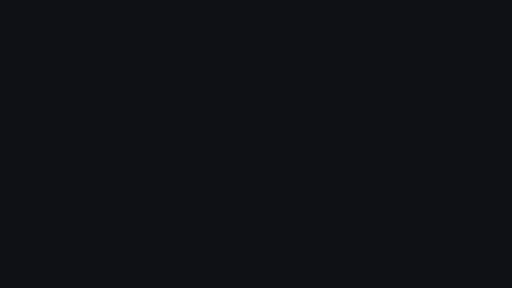
t = 0.00 s
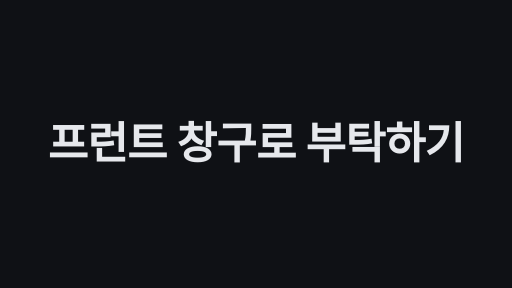
t = 1.70 s
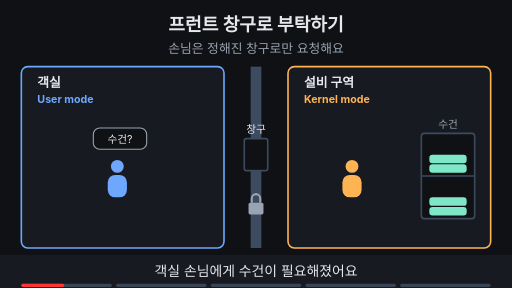
t = 3.43 s
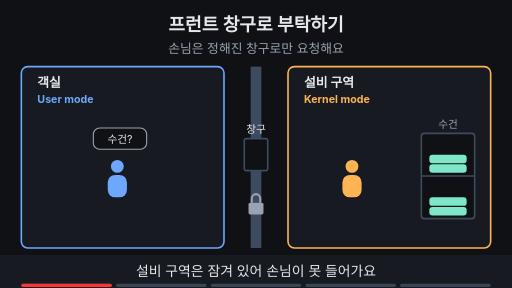
t = 5.00 s
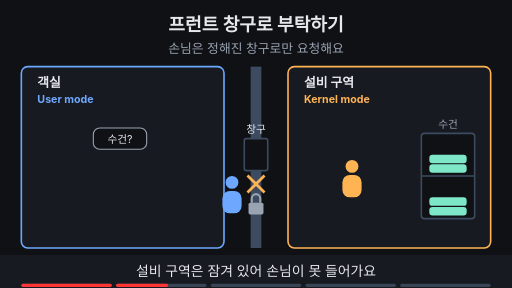
t = 6.73 s
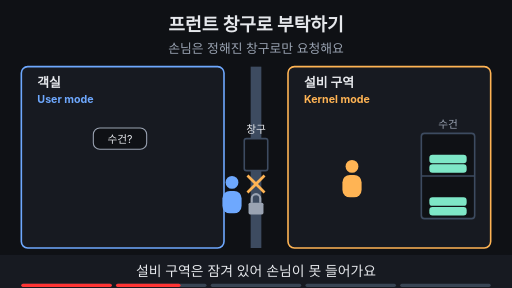
t = 7.14 s

The animated SVG that drew these frames (rendered in a browser with its animation timeline set to each time). Animation: 25 SMIL elements (animate=20,animateTransform=5); frames cover the first 7.14 s, repeats indefinitely.

<svg xmlns="http://www.w3.org/2000/svg" viewBox="0 0 960 540" width="960" height="540" font-family="-apple-system,'Apple SD Gothic Neo','Segoe UI',sans-serif">
  <rect width="960" height="540" fill="#0f1115"/>

  <!-- 제목 + 고정 결론 -->
  <text x="480" y="58" text-anchor="middle" font-size="34" font-weight="700" fill="#e6e8ec">프런트 창구로 부탁하기</text>
  <text x="480" y="100" text-anchor="middle" font-size="24" fill="#9aa3b2">손님은 정해진 창구로만 요청해요</text>
<rect x="40" y="125" width="380" height="340" rx="12" fill="#171a21" stroke="#6ea8fe" stroke-width="3"/><rect x="540" y="125" width="380" height="340" rx="12" fill="#171a21" stroke="#ffb454" stroke-width="3"/><text x="70" y="164" font-size="24" font-weight="700" fill="#e6e8ec">객실</text><text x="70" y="194" font-size="20" font-weight="700" fill="#6ea8fe">User mode</text><text x="570" y="164" font-size="24" font-weight="700" fill="#e6e8ec">설비 구역</text><text x="570" y="194" font-size="20" font-weight="700" fill="#ffb454">Kernel mode</text><rect x="470" y="125" width="20" height="135" fill="#3d4b60"/><rect x="470" y="320" width="20" height="145" fill="#3d4b60"/><rect x="458" y="260" width="44" height="60" rx="4" fill="#0f1115" stroke="#3d4b60" stroke-width="3"><animate attributeName="stroke" values="#3d4b60;#3d4b60;#7ee7c7;#7ee7c7;#3d4b60;#3d4b60" keyTimes="0;0.4;0.41;0.97;0.99;1" dur="15s" repeatCount="indefinite" begin="2s"/></rect><text x="480" y="250" text-anchor="middle" font-size="20" fill="#e6e8ec">창구</text><g opacity="0"><animate attributeName="opacity" values="0;0;1;1;0;0" keyTimes="0;0.8;0.82;0.97;0.99;1" dur="15s" repeatCount="indefinite" begin="2s"/><rect x="422" y="188" width="116" height="36" rx="18" fill="#7ee7c7" stroke="#7ee7c7" stroke-width="2"/><text x="480" y="214" text-anchor="middle" font-size="20" font-weight="700" fill="#0f1115">시스템 콜</text></g><rect x="466" y="380" width="28" height="22" rx="3" fill="#9aa3b2"/><path d="M472 380 V372 a8 8 0 0 1 16 0 V380" fill="none" stroke="#9aa3b2" stroke-width="4"/><rect x="790" y="250" width="100" height="160" rx="6" fill="#0f1115" stroke="#3d4b60" stroke-width="3"/><line x1="790" y1="330" x2="890" y2="330" stroke="#3d4b60" stroke-width="3" ></line><rect x="805" y="290" width="70" height="16" rx="6" fill="#7ee7c7"/><rect x="805" y="308" width="70" height="16" rx="6" fill="#7ee7c7"/><rect x="805" y="370" width="70" height="16" rx="6" fill="#7ee7c7"/><rect x="805" y="388" width="70" height="16" rx="6" fill="#7ee7c7"/><text x="840" y="240" text-anchor="middle" font-size="20" fill="#9aa3b2">수건</text><g><animateTransform attributeName="transform" type="translate" values="0,0;0,0;215,30;215,30;0,0;0,0" keyTimes="0;0.22;0.27;0.405;0.43;1" dur="15s" repeatCount="indefinite" begin="2s"/><circle cx="220" cy="312" r="12" fill="#6ea8fe"/><rect x="202" y="328" width="36" height="42" rx="14" fill="#6ea8fe"/></g><g opacity="0"><animate attributeName="opacity" values="0;0;1;1;0;0" keyTimes="0;0.27;0.29;0.4;0.42;1" dur="15s" repeatCount="indefinite" begin="2s"/><line x1="464" y1="329" x2="496" y2="361" stroke="#ffb454" stroke-width="5" ></line><line x1="464" y1="361" x2="496" y2="329" stroke="#ffb454" stroke-width="5" ></line></g><g opacity="1"><animate attributeName="opacity" values="1;1;0;0;1" keyTimes="0;0.42;0.44;0.98;1" dur="15s" repeatCount="indefinite" begin="2s"/><rect x="175" y="240" width="100" height="40" rx="12" fill="#0f1115" stroke="#9aa3b2" stroke-width="2"/><text x="225" y="268" text-anchor="middle" font-size="20" fill="#e6e8ec">수건?</text></g><g opacity="0"><animate attributeName="opacity" values="0;0;1;1;0;0" keyTimes="0;0.8;0.82;0.97;0.99;1" dur="15s" repeatCount="indefinite" begin="2s"/><rect x="160" y="395" width="120" height="36" rx="18" fill="#6ea8fe" stroke="#6ea8fe" stroke-width="2"/><text x="220" y="421" text-anchor="middle" font-size="20" font-weight="700" fill="#0f1115">Chrome</text></g><g opacity="0"><animate attributeName="opacity" values="0;0;1;1;0;0" keyTimes="0;0.44;0.46;0.58;0.6;1" dur="15s" repeatCount="indefinite" begin="2s"/><animateTransform attributeName="transform" type="translate" values="0,0;0,0;255,30;255,30;380,-10;380,-10" keyTimes="0;0.45;0.5;0.52;0.56;1" dur="15s" repeatCount="indefinite" begin="2s"/><rect x="170" y="245" width="110" height="34" rx="6" fill="#e6e8ec"/><text x="225" y="270" text-anchor="middle" font-size="20" font-weight="700" fill="#0f1115">수건 2장</text></g><g><animateTransform attributeName="transform" type="translate" values="0,0;0,0;110,0;110,0;0,0;0,0" keyTimes="0;0.61;0.65;0.67;0.71;1" dur="15s" repeatCount="indefinite" begin="2s"/><circle cx="660" cy="312" r="12" fill="#ffb454"/><rect x="642" y="328" width="36" height="42" rx="14" fill="#ffb454"/></g><g opacity="0"><animate attributeName="opacity" values="0;0;1;1;0;0" keyTimes="0;0.8;0.82;0.97;0.99;1" dur="15s" repeatCount="indefinite" begin="2s"/><rect x="615" y="395" width="90" height="36" rx="18" fill="#ffb454" stroke="#ffb454" stroke-width="2"/><text x="660" y="421" text-anchor="middle" font-size="20" font-weight="700" fill="#0f1115">커널</text></g><g opacity="0"><animate attributeName="opacity" values="0;0;1;1;0;0" keyTimes="0;0.67;0.69;0.97;0.99;1" dur="15s" repeatCount="indefinite" begin="2s"/><animateTransform attributeName="transform" type="translate" values="760,0;760,0;660,0;480,-20;275,40;275,40" keyTimes="0;0.67;0.71;0.73;0.77;1" dur="15s" repeatCount="indefinite" begin="2s"/><rect x="-35" y="300" width="70" height="16" rx="6" fill="#7ee7c7"/></g>
  <!-- 자막 바 -->
  <rect x="0" y="478" width="960" height="62" fill="#171a21"/>
  <g font-size="26" fill="#e6e8ec" text-anchor="middle">
    <text x="480" y="518" opacity="1">객실 손님에게 수건이 필요해졌어요
      <animate attributeName="opacity" values="1;1;0;0;1" keyTimes="0;0.19;0.2;0.99;1" dur="15s" repeatCount="indefinite" begin="2s"/></text>
    <text x="480" y="518" opacity="0">설비 구역은 잠겨 있어 손님이 못 들어가요
      <animate attributeName="opacity" values="0;0;1;1;0;0" keyTimes="0;0.19;0.2;0.39;0.4;1" dur="15s" repeatCount="indefinite" begin="2s"/></text>
    <text x="480" y="518" opacity="0">정해진 창구로 '수건 2장'을 부탁해요
      <animate attributeName="opacity" values="0;0;1;1;0;0" keyTimes="0;0.39;0.4;0.59;0.6;1" dur="15s" repeatCount="indefinite" begin="2s"/></text>
    <text x="480" y="518" opacity="0">직원이 대신 꺼내 창구로 건네줘요
      <animate attributeName="opacity" values="0;0;1;1;0;0" keyTimes="0;0.59;0.6;0.79;0.8;1" dur="15s" repeatCount="indefinite" begin="2s"/></text>
    <text x="480" y="518" opacity="0">앱도 시스템 콜로 커널에 부탁해요
      <animate attributeName="opacity" values="0;0;1;1;0;0" keyTimes="0;0.79;0.8;0.98;0.99;1" dur="15s" repeatCount="indefinite" begin="2s"/></text>
  </g>

<g aria-label="재생 진행 막대" data-stage-count="5"><g class="progress-segment" data-stage="1"><rect x="40" y="532" width="169.6" height="6" rx="3" fill="#394554"/><rect x="40" y="532" width="0" height="6" rx="3" fill="#ff3434"><animate begin="2s" attributeName="width" values="0;169.6;169.6" keyTimes="0;0.200000;1" dur="15s" repeatCount="indefinite"/></rect></g><g class="progress-segment" data-stage="2"><rect x="217.6" y="532" width="169.6" height="6" rx="3" fill="#394554"/><rect x="217.6" y="532" width="0" height="6" rx="3" fill="#ff3434"><animate begin="2s" attributeName="width" values="0;0;169.6;169.6" keyTimes="0;0.200000;0.400000;1" dur="15s" repeatCount="indefinite"/></rect></g><g class="progress-segment" data-stage="3"><rect x="395.2" y="532" width="169.6" height="6" rx="3" fill="#394554"/><rect x="395.2" y="532" width="0" height="6" rx="3" fill="#ff3434"><animate begin="2s" attributeName="width" values="0;0;169.6;169.6" keyTimes="0;0.400000;0.600000;1" dur="15s" repeatCount="indefinite"/></rect></g><g class="progress-segment" data-stage="4"><rect x="572.8" y="532" width="169.6" height="6" rx="3" fill="#394554"/><rect x="572.8" y="532" width="0" height="6" rx="3" fill="#ff3434"><animate begin="2s" attributeName="width" values="0;0;169.6;169.6" keyTimes="0;0.600000;0.800000;1" dur="15s" repeatCount="indefinite"/></rect></g><g class="progress-segment" data-stage="5"><rect x="750.4" y="532" width="169.6" height="6" rx="3" fill="#394554"/><rect x="750.4" y="532" width="0" height="6" rx="3" fill="#ff3434"><animate begin="2s" attributeName="width" values="0;0;169.6" keyTimes="0;0.800000;1" dur="15s" repeatCount="indefinite"/></rect></g></g><g id="title-intro"><rect x="0" y="0" width="960" height="540" fill="#0f1115"/><g opacity="0"><text x="480" y="298.7" text-anchor="middle" font-size="82" font-weight="750" letter-spacing="-1" fill="#e6e8ec">프런트 창구로 부탁하기</text><animate attributeName="opacity" values="0;1;1;0;0" keyTimes="0;0.023529;0.100000;0.117647;1" dur="17s" repeatCount="indefinite"/><animateTransform attributeName="transform" type="translate" values="0 28;0 0;0 0;0 -32;0 -32" keyTimes="0;0.023529;0.100000;0.117647;1" dur="17s" repeatCount="indefinite"/></g><animate attributeName="opacity" values="1;1;0;0" keyTimes="0;0.100000;0.117647;1" dur="17s" repeatCount="indefinite"/></g></svg>
